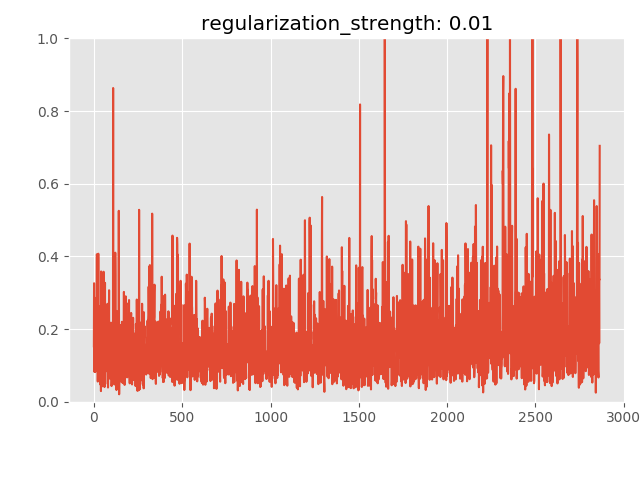

Values plotted in this chart, from the file beside it:
anomaly_score, is_anomaly
0.1527, 0
0.3261, 0
0.1334, 0
0.08221, 0
0.103, 0
0.1204, 0
0.2313, 0
0.1512, 0
0.0822, 0
0.1111, 0
0.2857, 0
0.1572, 0
0.1037, 0
0.1031, 0
0.1046, 0
0.1744, 0
0.2565, 0
0.4059, 0
0.1178, 0
0.2248, 0
0.3372, 0
0.2134, 0
0.05564, 0
0.1825, 0
0.1735, 0
0.4074, 0
0.1598, 0
0.08787, 0
0.2618, 0
0.1001, 0
0.1838, 0
0.2236, 0
0.2006, 0
0.1454, 0
0.2195, 0
0.2629, 0
0.1672, 0
0.04729, 0
0.2271, 0
0.2151, 0
0.0294, 0
0.3585, 0
0.2306, 0
0.3116, 0
0.1172, 0
0.1379, 0
0.04221, 0
0.1123, 0
0.2103, 0
0.1658, 0
0.102, 0
0.3191, 0
0.1314, 0
0.06199, 0
0.3504, 0
0.3578, 0
0.2002, 0
0.1317, 0
0.1267, 0
0.1286, 0
... 2,805 more rows
